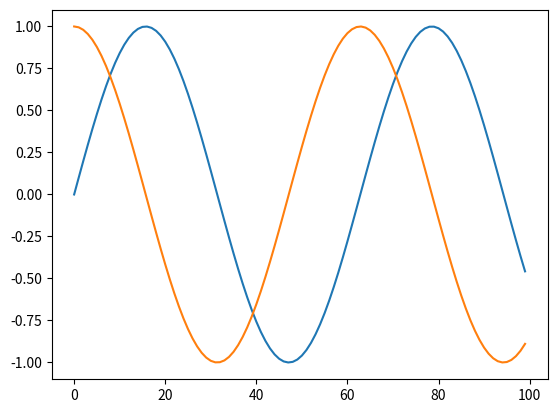

Write the Python code that produced this figure.
import numpy as np
import matplotlib.pyplot as plt


def funkce(x):
    return np.sin(x)

if __name__ == '__main__':
    x = 5
    print('sinus {} je {:.2f} na dvě desetiný místa.'.format(x, funkce(x)))
    print('---------------')
    vektor = np.array([2, 3, 4])
    print('vektor: ' + str(vektor))
    print('---------------')
    print('matice: \n' + str(np.array([[2, 3], [5, 6]])))
    print('---------------')
    matice = np.array(range(100))
    print(matice)
    print('---------------')
    matice2 = matice + 2 * 5
    print(matice2)
    print('---------------')
    print(matice2[5])
    print('---------------')
    print(matice2[:5])
    print('---------------')
    print(matice2[5:])
    print('---------------')
    print(matice2[5:7])
    print('---------------')
    vysledek = funkce(matice*0.1)
    vysledek2 = np.cos(matice*0.1)
    print()

    plt.plot(vysledek)
    plt.plot(vysledek2)
    plt.show()

    string_na_rozloucenou = ''
    string_na_rozloucenou += 'Informace tady v tom kódu ti nejspíš nestačí k řešení následující úlohy. \n'
    string_na_rozloucenou += 'Můj kod je fakt takovej hello world, abys měl kde začít, pokud nevíš.\núlohou chci zjistit jak jsi na tom, takže chci kody!\n'
    string_na_rozloucenou += 'ZADANI:\nudělat matici obsahující data, kde plot matice bude mít výstup podobný tutomu (Projec.png)\n'
    string_na_rozloucenou += 'tím plotem myslím, aby prikaz byl přesně tuto: plt.plot(matice)\n'

    for i in range(20):
        string_na_rozloucenou += 'pápá '

    print(string_na_rozloucenou)
